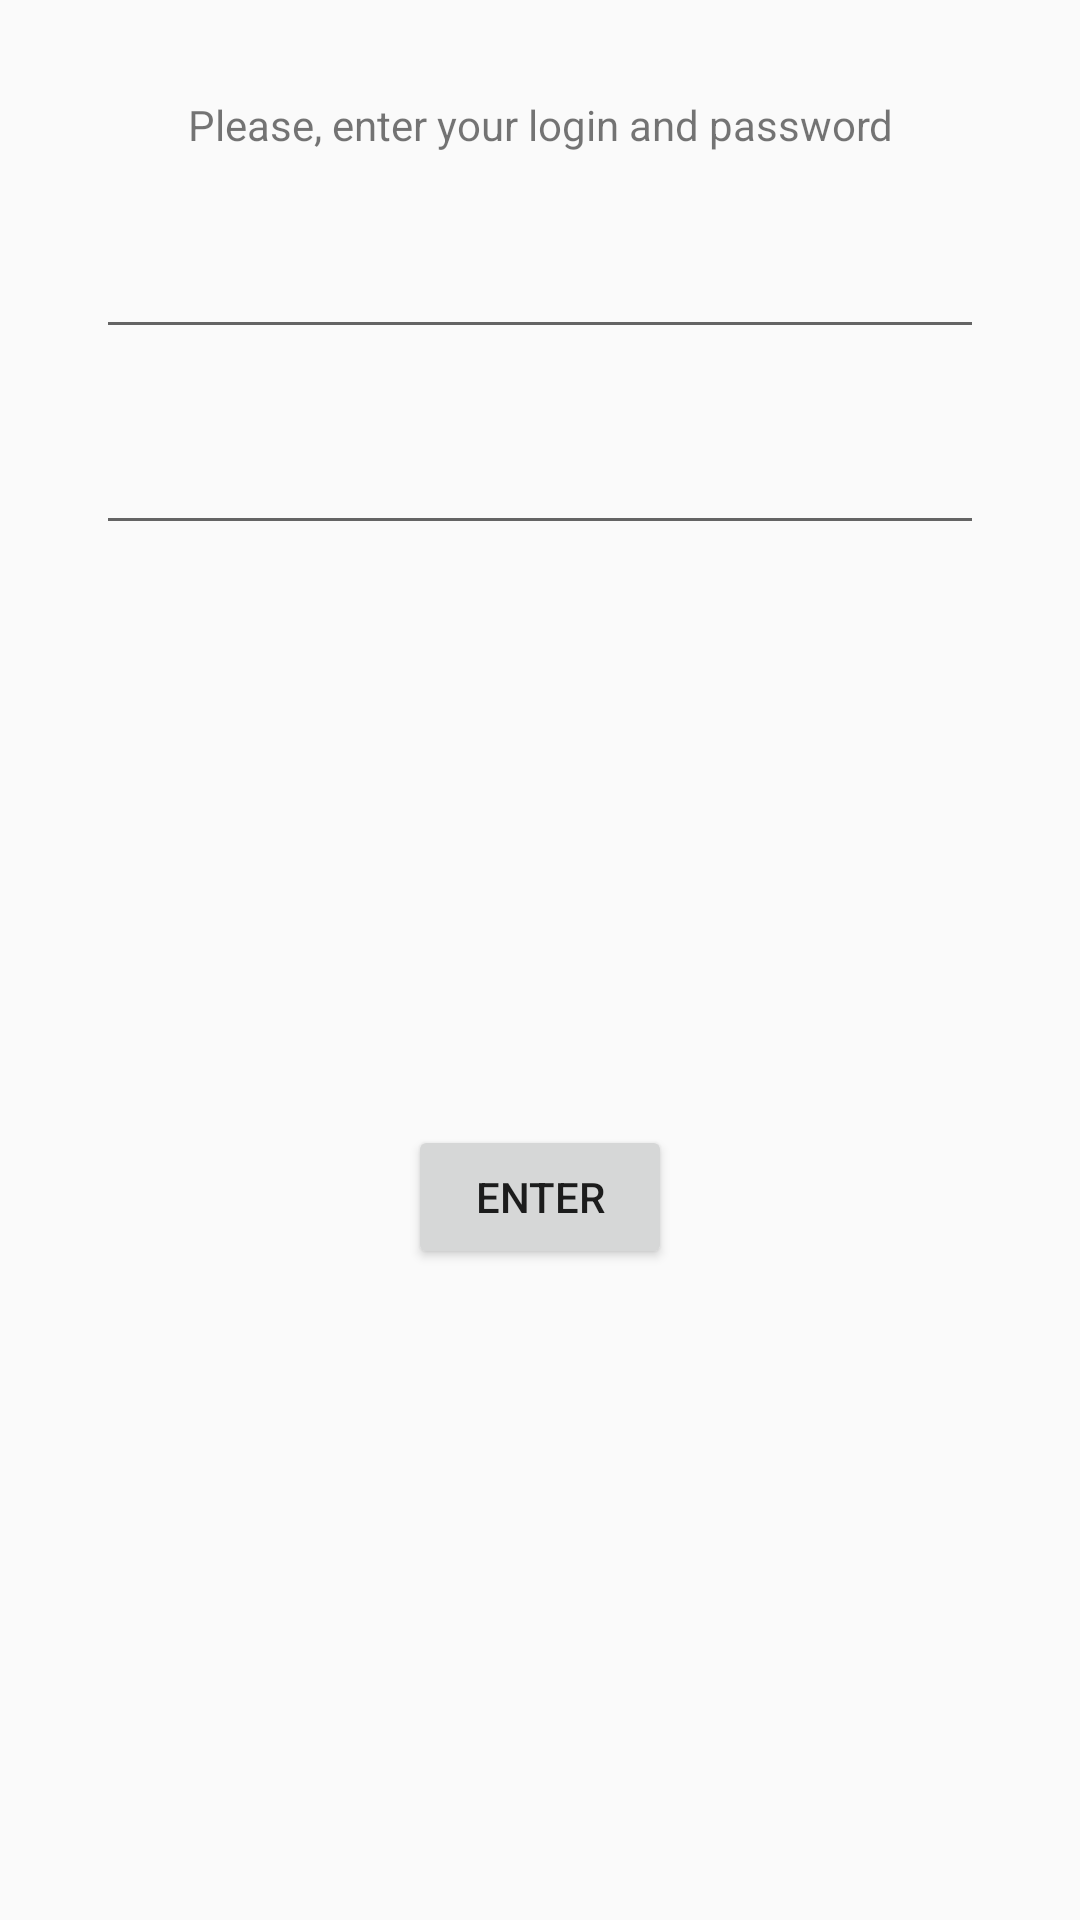

Produce the Android XML layout that renders to this screen, including the resource entries it uses.
<!-- AndroidManifest.xml: application theme AppTheme -->
<!-- res/layout/fragment_login.xml -->
<?xml version="1.0" encoding="utf-8"?>
<android.support.constraint.ConstraintLayout xmlns:android="http://schemas.android.com/apk/res/android"
    xmlns:app="http://schemas.android.com/apk/res-auto"
    xmlns:tools="http://schemas.android.com/tools"
    android:layout_width="match_parent"
    android:layout_height="match_parent"
    android:orientation="horizontal"
    tools:context=".view.login.LoginFragment">

    
    <TextView
        android:id="@+id/text_please_enter_your_data"
        android:layout_width="match_parent"
        android:layout_height="0dp"
        android:layout_marginTop="32dp"
        android:gravity="center"
        android:text="@string/login_fragment_text_hello"
        app:layout_constraintTop_toTopOf="parent" />

    <EditText
        android:id="@+id/et_login"
        android:layout_width="match_parent"
        android:layout_height="0dp"
        android:layout_marginStart="32dp"
        android:layout_marginTop="24dp"
        android:layout_marginEnd="32dp"
        android:gravity="center"
        android:inputType="text"
        app:layout_constraintEnd_toEndOf="parent"
        app:layout_constraintStart_toStartOf="parent"
        app:layout_constraintTop_toBottomOf="@+id/text_please_enter_your_data" />

    <EditText
        android:id="@+id/et_password"
        android:layout_width="match_parent"
        android:layout_height="0dp"
        android:layout_marginStart="32dp"
        android:layout_marginTop="24dp"
        android:layout_marginEnd="32dp"
        android:gravity="center"
        android:inputType="textPassword"
        app:layout_constraintEnd_toEndOf="parent"
        app:layout_constraintStart_toStartOf="parent"
        app:layout_constraintTop_toBottomOf="@+id/et_login" />

    <Button
        android:id="@+id/button_enter"
        android:layout_width="wrap_content"
        android:layout_height="48dp"
        android:layout_marginStart="8dp"
        android:layout_marginTop="8dp"
        android:layout_marginEnd="8dp"
        android:layout_marginBottom="32dp"
        android:text="Enter"
        app:layout_constraintBottom_toBottomOf="parent"
        app:layout_constraintEnd_toEndOf="parent"
        app:layout_constraintStart_toStartOf="parent"
        app:layout_constraintTop_toBottomOf="@+id/et_password" />

    <TextView
        android:id="@+id/textViewError"
        android:layout_width="wrap_content"
        android:layout_height="wrap_content"
        android:visibility="gone"
        android:layout_marginStart="8dp"
        android:layout_marginTop="8dp"
        android:layout_marginEnd="8dp"
        android:layout_marginBottom="8dp"
        app:layout_constraintBottom_toTopOf="@+id/button_enter"
        app:layout_constraintEnd_toEndOf="parent"
        app:layout_constraintStart_toStartOf="parent"
        app:layout_constraintTop_toBottomOf="@+id/et_password" />

    <ProgressBar
        android:id="@+id/progress_bar_login"
        style="?android:attr/progressBarStyle"
        android:layout_width="49dp"
        android:visibility="gone"
        android:layout_height="wrap_content"
        android:layout_marginStart="8dp"
        android:layout_marginTop="8dp"
        android:layout_marginEnd="8dp"
        android:layout_marginBottom="8dp"
        app:layout_constraintBottom_toTopOf="@+id/button_enter"
        app:layout_constraintEnd_toEndOf="parent"
        app:layout_constraintStart_toStartOf="parent"
        app:layout_constraintTop_toBottomOf="@+id/et_password" />

</android.support.constraint.ConstraintLayout>
<!-- resources referenced by this layout -->
<resources>
  <string name="login_fragment_text_hello">Please, enter your login and password</string>
  <style name="AppTheme" parent="Theme.AppCompat.Light.DarkActionBar">
          
          <item name="colorPrimary">@color/colorPrimary</item>
          <item name="colorPrimaryDark">@color/colorPrimaryDark</item>
          <item name="colorAccent">@color/colorAccent</item>
      </style>
  <color name="colorPrimary">#008577</color>
  <color name="colorPrimaryDark">#00574B</color>
  <color name="colorAccent">#D81B60</color>
</resources>
